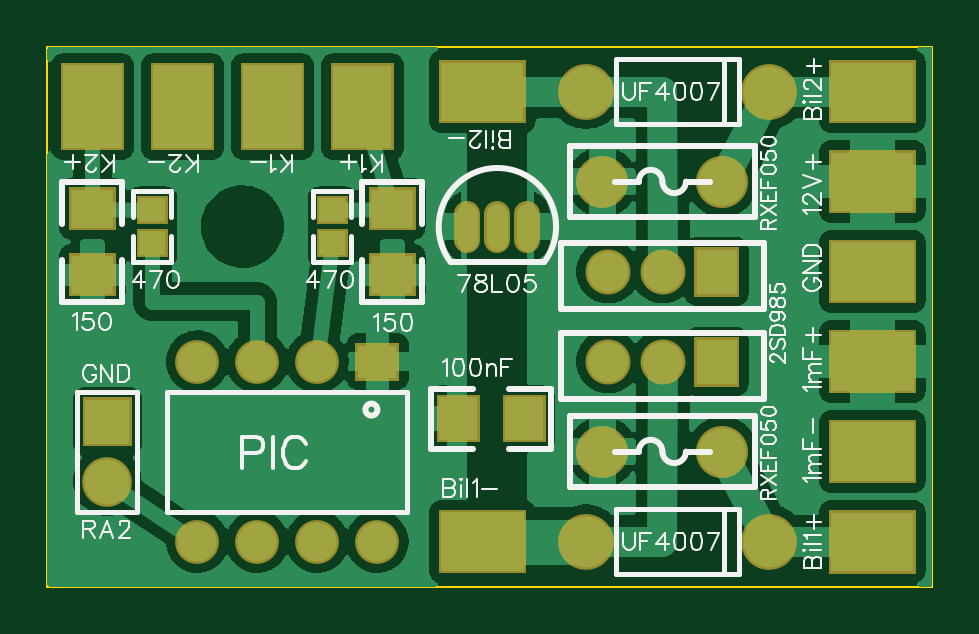
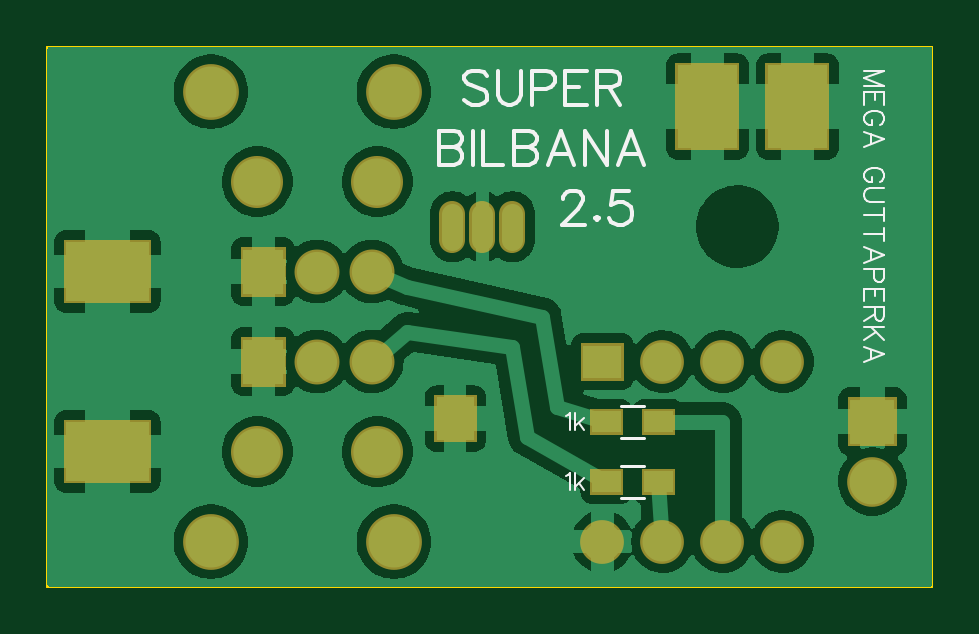
Circuit board: 11 layer files. Board 37.5 x 22.9 mm.
- outline: Gerber_BoardOutline.GKO (467 bytes)
- bottom_copper: Gerber_BottomLayer.GBL (39500 bytes)
- paste: Gerber_BottomPasteMaskLayer.GBP (776 bytes)
- bottom_silk: Gerber_BottomSilkLayer.GBO (7263 bytes)
- bottom_mask: Gerber_BottomSolderMaskLayer.GBS (2396 bytes)
- drill: Gerber_Drill_NPTH.DRL (280 bytes)
- drill: Gerber_Drill_PTH.DRL (935 bytes)
- top_copper: Gerber_TopLayer.GTL (43290 bytes)
- paste: Gerber_TopPasteMaskLayer.GTP (1341 bytes)
- top_silk: Gerber_TopSilkLayer.GTO (27198 bytes)
- top_mask: Gerber_TopSolderMaskLayer.GTS (3630 bytes)

=== outline: Gerber_BoardOutline.GKO ===
G04 Layer: BoardOutline*
G04 EasyEDA v6.4.17, 2021-03-05T12:05:08+01:00*
G04 f60f8210386e4bb8a37d6fc626a43cf4,a095d68295bf4de09e4161802e6eaeab,10*
G04 Gerber Generator version 0.2*
G04 Scale: 100 percent, Rotated: No, Reflected: No *
G04 Dimensions in inches *
G04 leading zeros omitted , absolute positions ,3 integer and 6 decimal *
%FSLAX36Y36*%
%MOIN*%

%ADD10C,0.0039*%
D10*
X0Y0D02*
G01*
X1475000Y0D01*
X1475000Y-900000D01*
X0Y-900000D01*
X0Y0D01*

%LPD*%
M02*

=== bottom_copper: Gerber_BottomLayer.GBL (39500 bytes, source omitted) ===
=== paste: Gerber_BottomPasteMaskLayer.GBP ===
G04 Layer: BottomPasteMaskLayer*
G04 EasyEDA v6.4.17, 2021-03-05T12:05:08+01:00*
G04 f60f8210386e4bb8a37d6fc626a43cf4,a095d68295bf4de09e4161802e6eaeab,10*
G04 Gerber Generator version 0.2*
G04 Scale: 100 percent, Rotated: No, Reflected: No *
G04 Dimensions in inches *
G04 leading zeros omitted , absolute positions ,3 integer and 6 decimal *
%FSLAX36Y36*%
%MOIN*%

%ADD10C,0.0001*%

%LPD*%
G36*
X433099Y-642699D02*
G01*
X480300Y-642699D01*
X480300Y-607300D01*
X433099Y-607300D01*
G37*
G36*
X519699Y-642699D02*
G01*
X566900Y-642699D01*
X566900Y-607300D01*
X519699Y-607300D01*
G37*
G36*
X433099Y-742699D02*
G01*
X480300Y-742699D01*
X480300Y-707300D01*
X433099Y-707300D01*
G37*
G36*
X519699Y-742699D02*
G01*
X566900Y-742699D01*
X566900Y-707300D01*
X519699Y-707300D01*
G37*
M02*

=== bottom_silk: Gerber_BottomSilkLayer.GBO (7263 bytes, source omitted) ===
=== bottom_mask: Gerber_BottomSolderMaskLayer.GBS ===
G04 Layer: BottomSolderMaskLayer*
G04 EasyEDA v6.4.17, 2021-03-05T12:05:08+01:00*
G04 f60f8210386e4bb8a37d6fc626a43cf4,a095d68295bf4de09e4161802e6eaeab,10*
G04 Gerber Generator version 0.2*
G04 Scale: 100 percent, Rotated: No, Reflected: No *
G04 Dimensions in inches *
G04 leading zeros omitted , absolute positions ,3 integer and 6 decimal *
%FSLAX36Y36*%
%MOIN*%

%ADD37C,0.0434*%
%ADD39C,0.0749*%
%ADD40C,0.0867*%
%ADD44C,0.0828*%
%ADD46C,0.0730*%
%ADD48C,0.0930*%

%LPD*%
D37*
X700000Y-278346D02*
G01*
X700000Y-321653D01*
X750000Y-278346D02*
G01*
X750000Y-321653D01*
X800000Y-278346D02*
G01*
X800000Y-321653D01*
G36*
X1078000Y-566500D02*
G01*
X1078000Y-483499D01*
X1153000Y-483499D01*
X1153000Y-566500D01*
G37*
D39*
G01*
X1025500Y-525000D03*
G01*
X934499Y-525000D03*
G36*
X1078000Y-416500D02*
G01*
X1078000Y-333499D01*
X1153000Y-333499D01*
X1153000Y-416500D01*
G37*
G01*
X1025500Y-375000D03*
G01*
X934499Y-375000D03*
D40*
G01*
X1125000Y-675000D03*
G01*
X925000Y-675000D03*
G01*
X1125000Y-225000D03*
G01*
X925000Y-225000D03*
G36*
X759499Y-659499D02*
G01*
X759499Y-580599D01*
X830500Y-580599D01*
X830500Y-659499D01*
G37*
G36*
X58600Y-666399D02*
G01*
X58600Y-583600D01*
X141399Y-583600D01*
X141399Y-666399D01*
G37*
D44*
G01*
X100000Y-725000D03*
G36*
X513499Y-556500D02*
G01*
X513499Y-493499D01*
X586500Y-493499D01*
X586500Y-556500D01*
G37*
D46*
G01*
X450000Y-525000D03*
G01*
X350000Y-525000D03*
G01*
X250000Y-525000D03*
G01*
X250000Y-825000D03*
G01*
X350000Y-825000D03*
G01*
X450000Y-825000D03*
G01*
X550000Y-825000D03*
D48*
G01*
X897500Y-825000D03*
G01*
X1202500Y-825000D03*
G01*
X897500Y-75000D03*
G01*
X1202500Y-75000D03*
G36*
X1302200Y-728099D02*
G01*
X1302200Y-621900D01*
X1447799Y-621900D01*
X1447799Y-728099D01*
G37*
G36*
X171900Y-172800D02*
G01*
X171900Y-27199D01*
X278200Y-27199D01*
X278200Y-172800D01*
G37*
G36*
X321900Y-172800D02*
G01*
X321900Y-27199D01*
X428200Y-27199D01*
X428200Y-172800D01*
G37*
G36*
X1302200Y-428099D02*
G01*
X1302200Y-321900D01*
X1447799Y-321900D01*
X1447799Y-428099D01*
G37*
G36*
X429099Y-646700D02*
G01*
X429099Y-603299D01*
X484299Y-603299D01*
X484299Y-646700D01*
G37*
G36*
X515700Y-646700D02*
G01*
X515700Y-603299D01*
X570900Y-603299D01*
X570900Y-646700D01*
G37*
G36*
X429099Y-746700D02*
G01*
X429099Y-703299D01*
X484299Y-703299D01*
X484299Y-746700D01*
G37*
G36*
X515700Y-746700D02*
G01*
X515700Y-703299D01*
X570900Y-703299D01*
X570900Y-746700D01*
G37*
M02*

=== drill: Gerber_Drill_NPTH.DRL ===
M48
INCH,LZ
;FILE_FORMAT=2:4
;TYPE=NON_PLATED
;Layer: Drill NPTH
;EasyEDA v6.4.17, 2021-03-05T12:05:08+01:00
;f60f8210386e4bb8a37d6fc626a43cf4,a095d68295bf4de09e4161802e6eaeab,10
;Gerber Generator version 0.2
;Holesize 1 = 0.0990 inch
T01C0.0990
%
G05
G90
T01
X003250Y-003000
M30

=== drill: Gerber_Drill_PTH.DRL ===
M48
INCH,LZ
;FILE_FORMAT=2:4
;TYPE=PLATED
;Layer: Drill PTH
;EasyEDA v6.4.17, 2021-03-05T12:05:08+01:00
;f60f8210386e4bb8a37d6fc626a43cf4,a095d68295bf4de09e4161802e6eaeab,10
;Gerber Generator version 0.2
;Holesize 1 = 0.0200 inch
T01C0.0200
;Holesize 2 = 0.0280 inch
T02C0.0280
;Holesize 3 = 0.0390 inch
T03C0.0390
;Holesize 4 = 0.0430 inch
T04C0.0430
;Holesize 5 = 0.0470 inch
T05C0.0470
%
G05
G90
T01
X007950Y-006201
X013750Y-006750
X002250Y-001000
X003750Y-001000
X013750Y-003750
T02
X007000Y-003000
X007500Y-003000
X008000Y-003000
T03
X001000Y-006250
X001000Y-007250
X005500Y-005250
X004500Y-005250
X003500Y-005250
X002500Y-005250
X002500Y-008250
X003500Y-008250
X004500Y-008250
X005500Y-008250
T04
X011155Y-005250
X010255Y-005250
X009345Y-005250
X011155Y-003750
X010255Y-003750
X009345Y-003750
T05
X011250Y-006750
X009250Y-006750
X011250Y-002250
X009250Y-002250
X008975Y-008250
X012025Y-008250
X008975Y-000750
X012025Y-000750
M30

=== top_copper: Gerber_TopLayer.GTL (43290 bytes, source omitted) ===
=== paste: Gerber_TopPasteMaskLayer.GTP ===
G04 Layer: TopPasteMaskLayer*
G04 EasyEDA v6.4.17, 2021-03-05T12:05:08+01:00*
G04 f60f8210386e4bb8a37d6fc626a43cf4,a095d68295bf4de09e4161802e6eaeab,10*
G04 Gerber Generator version 0.2*
G04 Scale: 100 percent, Rotated: No, Reflected: No *
G04 Dimensions in inches *
G04 leading zeros omitted , absolute positions ,3 integer and 6 decimal *
%FSLAX36Y36*%
%MOIN*%

%ADD15R,0.0709X0.0630*%
%ADD16R,0.1378X0.0984*%
%ADD17R,0.0984X0.1378*%
%ADD18R,0.0433X0.0394*%

%LPD*%
G36*
X653499Y-584600D02*
G01*
X716500Y-584600D01*
X716500Y-655500D01*
X653499Y-655500D01*
G37*
D15*
G01*
X575050Y-270000D03*
G01*
X575050Y-380000D03*
G01*
X74949Y-270000D03*
G01*
X74949Y-380000D03*
G36*
X656100Y-874200D02*
G01*
X656100Y-775799D01*
X793899Y-775799D01*
X793899Y-874200D01*
G37*
D16*
G01*
X725000Y-75000D03*
G01*
X1375000Y-825000D03*
G01*
X1375000Y-75000D03*
G36*
X1443900Y-475799D02*
G01*
X1443900Y-574200D01*
X1306099Y-574200D01*
X1306099Y-475799D01*
G37*
G36*
X25788Y-31102D02*
G01*
X124212Y-31102D01*
X124212Y-168897D01*
X25788Y-168897D01*
G37*
D17*
G01*
X525000Y-100000D03*
D16*
G01*
X1375000Y-225000D03*
G36*
X496653Y-252752D02*
G01*
X496653Y-292121D01*
X453346Y-292121D01*
X453346Y-252752D01*
G37*
G36*
X496653Y-307869D02*
G01*
X496653Y-347240D01*
X453346Y-347240D01*
X453346Y-307869D01*
G37*
D18*
G01*
X175000Y-272440D03*
G01*
X175000Y-327559D03*
M02*

=== top_silk: Gerber_TopSilkLayer.GTO (27198 bytes, source omitted) ===
=== top_mask: Gerber_TopSolderMaskLayer.GTS ===
G04 Layer: TopSolderMaskLayer*
G04 EasyEDA v6.4.17, 2021-03-05T12:05:08+01:00*
G04 f60f8210386e4bb8a37d6fc626a43cf4,a095d68295bf4de09e4161802e6eaeab,10*
G04 Gerber Generator version 0.2*
G04 Scale: 100 percent, Rotated: No, Reflected: No *
G04 Dimensions in inches *
G04 leading zeros omitted , absolute positions ,3 integer and 6 decimal *
%FSLAX36Y36*%
%MOIN*%

%ADD37C,0.0434*%
%ADD39C,0.0749*%
%ADD40C,0.0867*%
%ADD44C,0.0828*%
%ADD46C,0.0730*%
%ADD48C,0.0930*%

%LPD*%
D37*
X700000Y-278346D02*
G01*
X700000Y-321653D01*
X750000Y-278346D02*
G01*
X750000Y-321653D01*
X800000Y-278346D02*
G01*
X800000Y-321653D01*
G36*
X1078000Y-566500D02*
G01*
X1078000Y-483499D01*
X1153000Y-483499D01*
X1153000Y-566500D01*
G37*
D39*
G01*
X1025500Y-525000D03*
G01*
X934499Y-525000D03*
G36*
X1078000Y-416500D02*
G01*
X1078000Y-333499D01*
X1153000Y-333499D01*
X1153000Y-416500D01*
G37*
G01*
X1025500Y-375000D03*
G01*
X934499Y-375000D03*
D40*
G01*
X1125000Y-675000D03*
G01*
X925000Y-675000D03*
G01*
X1125000Y-225000D03*
G01*
X925000Y-225000D03*
G36*
X649499Y-659499D02*
G01*
X649499Y-580599D01*
X720500Y-580599D01*
X720500Y-659499D01*
G37*
G36*
X759499Y-659499D02*
G01*
X759499Y-580599D01*
X830500Y-580599D01*
X830500Y-659499D01*
G37*
G36*
X535599Y-305500D02*
G01*
X535599Y-234499D01*
X614499Y-234499D01*
X614499Y-305500D01*
G37*
G36*
X535599Y-415500D02*
G01*
X535599Y-344499D01*
X614499Y-344499D01*
X614499Y-415500D01*
G37*
G36*
X35500Y-305500D02*
G01*
X35500Y-234499D01*
X114400Y-234499D01*
X114400Y-305500D01*
G37*
G36*
X35500Y-415500D02*
G01*
X35500Y-344499D01*
X114400Y-344499D01*
X114400Y-415500D01*
G37*
G36*
X58600Y-666399D02*
G01*
X58600Y-583600D01*
X141399Y-583600D01*
X141399Y-666399D01*
G37*
D44*
G01*
X100000Y-725000D03*
G36*
X513499Y-556500D02*
G01*
X513499Y-493499D01*
X586500Y-493499D01*
X586500Y-556500D01*
G37*
D46*
G01*
X450000Y-525000D03*
G01*
X350000Y-525000D03*
G01*
X250000Y-525000D03*
G01*
X250000Y-825000D03*
G01*
X350000Y-825000D03*
G01*
X450000Y-825000D03*
G01*
X550000Y-825000D03*
G36*
X652199Y-878099D02*
G01*
X652199Y-771900D01*
X797800Y-771900D01*
X797800Y-878099D01*
G37*
G36*
X652199Y-128099D02*
G01*
X652199Y-21900D01*
X797800Y-21900D01*
X797800Y-128099D01*
G37*
G36*
X1302200Y-878200D02*
G01*
X1302200Y-771900D01*
X1447799Y-771900D01*
X1447799Y-878200D01*
G37*
G36*
X1302200Y-128099D02*
G01*
X1302200Y-21900D01*
X1447799Y-21900D01*
X1447799Y-128099D01*
G37*
D48*
G01*
X897500Y-825000D03*
G01*
X1202500Y-825000D03*
G01*
X897500Y-75000D03*
G01*
X1202500Y-75000D03*
G36*
X1302200Y-578099D02*
G01*
X1302200Y-471900D01*
X1447799Y-471900D01*
X1447799Y-578099D01*
G37*
G36*
X1302200Y-728099D02*
G01*
X1302200Y-621900D01*
X1447799Y-621900D01*
X1447799Y-728099D01*
G37*
G36*
X21900Y-172800D02*
G01*
X21900Y-27199D01*
X128200Y-27199D01*
X128200Y-172800D01*
G37*
G36*
X171900Y-172800D02*
G01*
X171900Y-27199D01*
X278200Y-27199D01*
X278200Y-172800D01*
G37*
G36*
X471900Y-172800D02*
G01*
X471900Y-27199D01*
X578099Y-27199D01*
X578099Y-172800D01*
G37*
G36*
X321900Y-172800D02*
G01*
X321900Y-27199D01*
X428200Y-27199D01*
X428200Y-172800D01*
G37*
G36*
X1302200Y-278099D02*
G01*
X1302200Y-171900D01*
X1447799Y-171900D01*
X1447799Y-278099D01*
G37*
G36*
X1302200Y-428099D02*
G01*
X1302200Y-321900D01*
X1447799Y-321900D01*
X1447799Y-428099D01*
G37*
G36*
X449299Y-296100D02*
G01*
X449299Y-248800D01*
X500700Y-248800D01*
X500700Y-296100D01*
G37*
G36*
X449299Y-351199D02*
G01*
X449299Y-303899D01*
X500700Y-303899D01*
X500700Y-351199D01*
G37*
G36*
X149299Y-296100D02*
G01*
X149299Y-248800D01*
X200700Y-248800D01*
X200700Y-296100D01*
G37*
G36*
X149299Y-351199D02*
G01*
X149299Y-303899D01*
X200700Y-303899D01*
X200700Y-351199D01*
G37*
M02*

